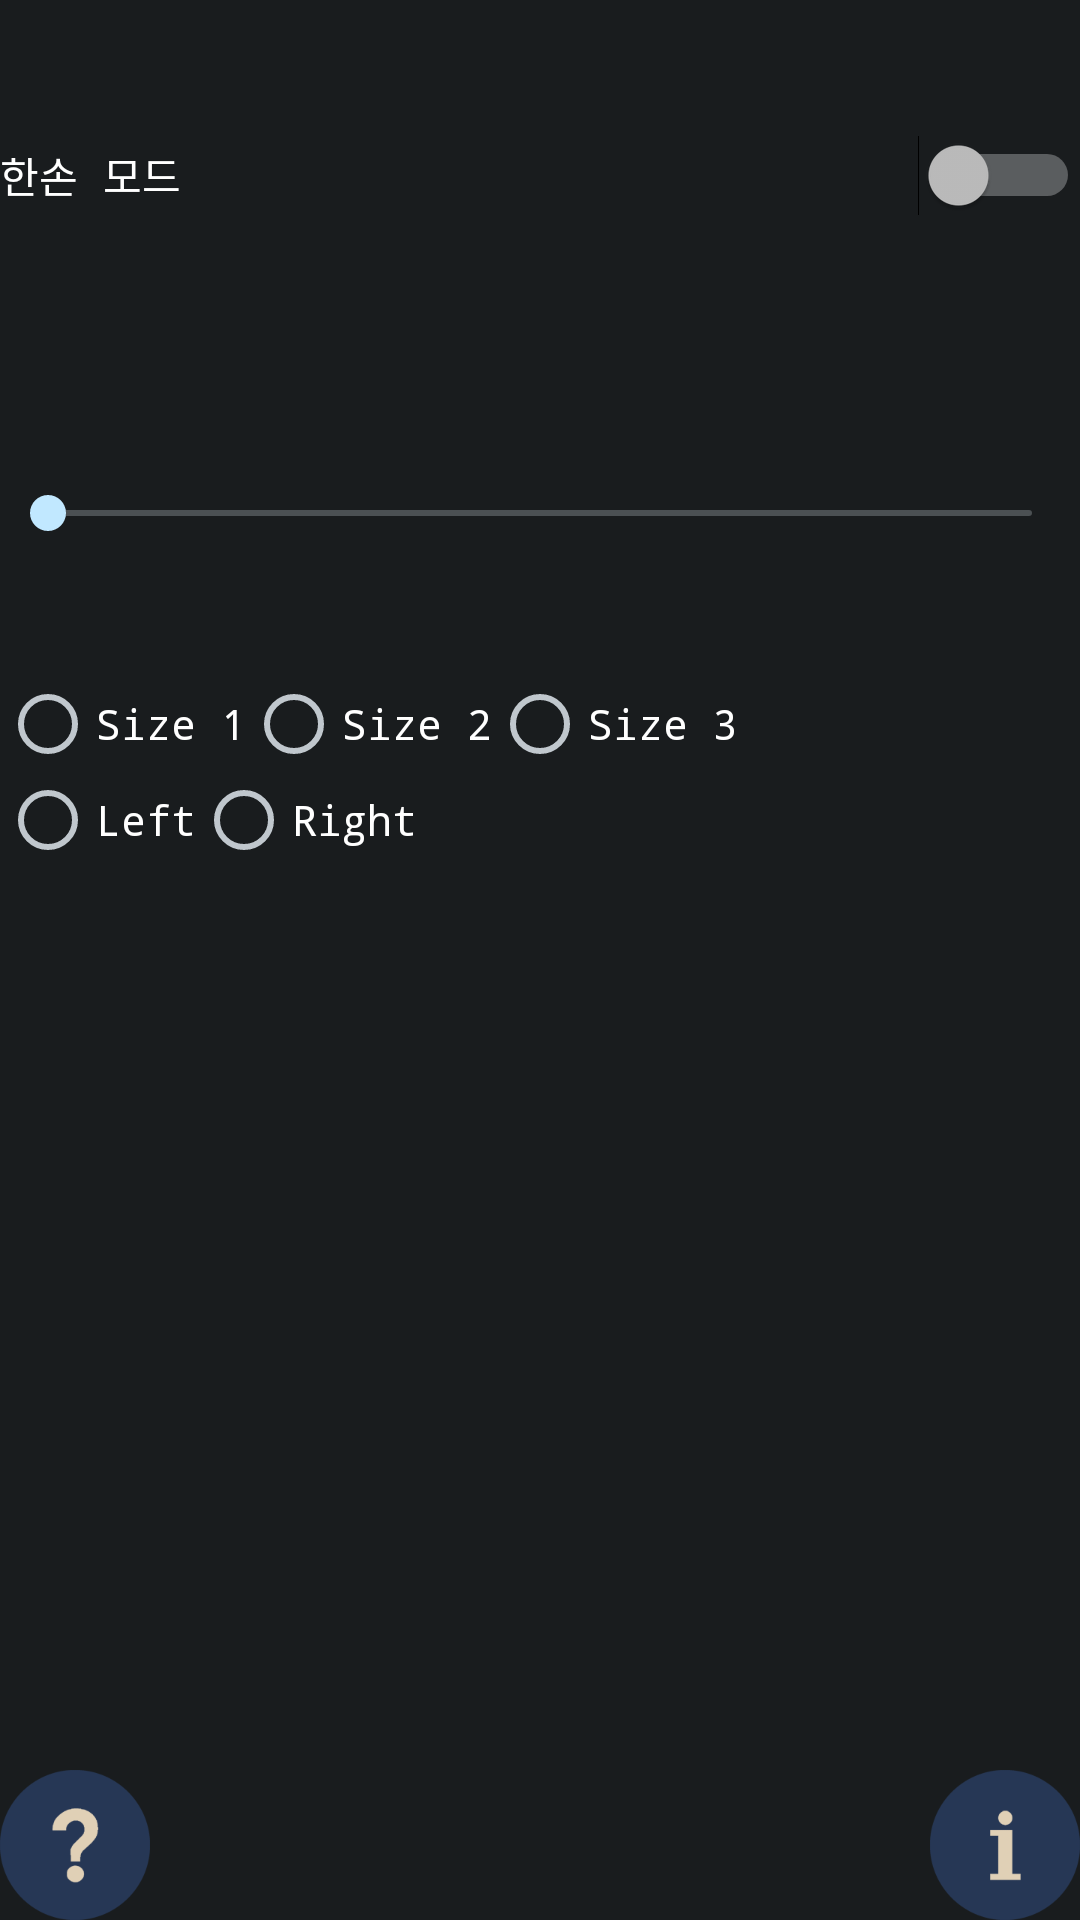

The Android layout XML behind this screen, and the referenced resources:
<!-- AndroidManifest.xml: application theme AppTheme -->
<!-- res/layout/main.xml -->
<?xml version="1.0" encoding="utf-8"?>
<LinearLayout xmlns:android="http://schemas.android.com/apk/res/android"
    android:id="@+id/root"
    android:layout_width="fill_parent"
    android:layout_height="fill_parent"
    android:orientation="vertical"
    >

    <LinearLayout
        android:id="@+id/set1"
        android:layout_width="fill_parent"
        android:layout_height="wrap_content"
        android:layout_gravity="top"
        android:layout_weight="0.3"
        android:orientation="vertical"
        >
    <Switch
        android:layout_width="match_parent"
        android:layout_height="wrap_content"
        android:text="한손 모드"
        android:id="@+id/switch1"
        android:layout_weight="0.11" />

    <SeekBar
        android:layout_width="match_parent"
        android:layout_height="wrap_content"
        android:id="@+id/seekBar"
        android:layout_weight="0.11" />
    <RadioGroup
        android:id="@+id/sizeGroup"
        android:layout_width="fill_parent"
        android:layout_height="wrap_content"
        android:orientation="horizontal" >

        <RadioButton
            android:id="@+id/option1"
            android:layout_width="wrap_content"
            android:layout_height="wrap_content"
            android:text="Size 1" />

        <RadioButton
            android:id="@+id/option2"
            android:layout_width="wrap_content"
            android:layout_height="wrap_content"
            android:text="Size 2" />

        <RadioButton
            android:id="@+id/option3"
            android:layout_width="wrap_content"
            android:layout_height="wrap_content"
            android:text="Size 3" />
    </RadioGroup>

    <RadioGroup
        android:id="@+id/handednessGroup"
        android:layout_width="fill_parent"
        android:layout_height="wrap_content"
        android:orientation="horizontal" >
        <RadioButton
            android:id="@+id/left"
            android:layout_width="wrap_content"
            android:layout_height="wrap_content"
            android:text="Left" />
        <RadioButton
            android:id="@+id/right"
            android:layout_width="wrap_content"
            android:layout_height="wrap_content"
            android:text="Right" />

    </RadioGroup>
    </LinearLayout>

    <LinearLayout
        android:layout_width="fill_parent"
        android:layout_height="wrap_content"
        android:orientation="horizontal"
        android:layout_gravity="center"
        android:layout_weight="0.5"
        >
    </LinearLayout>

    <LinearLayout
        android:layout_width="fill_parent"
        android:layout_height="wrap_content"
        android:orientation="horizontal"
        android:layout_gravity="bottom"
        >

        <Button android:id="@+id/questionBTN"
            android:layout_height="50dp"
            android:layout_width="50dp"
            android:background="@drawable/icon_question">
        </Button>
        <View
            android:layout_width="0dp"
            android:layout_height="0dp"
            android:layout_weight="1" />
        <Button android:id="@+id/infoBTN"
            android:layout_width="50dp"
            android:layout_height="50dp"
            android:background="@drawable/icon_information"
            />
    </LinearLayout>

</LinearLayout>
<!-- resources referenced by this layout -->
<resources>
  <!-- drawable icon_information: png bitmap (drawable-nodpi, 6395 bytes) -->
  <!-- drawable icon_question: png bitmap (drawable-nodpi, 7843 bytes) -->
  <style name="AppTheme" parent="AppBaseTheme">
          <item name="android:typeface">monospace</item>
          
      </style>
  <style name="AppBaseTheme" parent="android:Theme.DeviceDefault">
          
      </style>
</resources>
